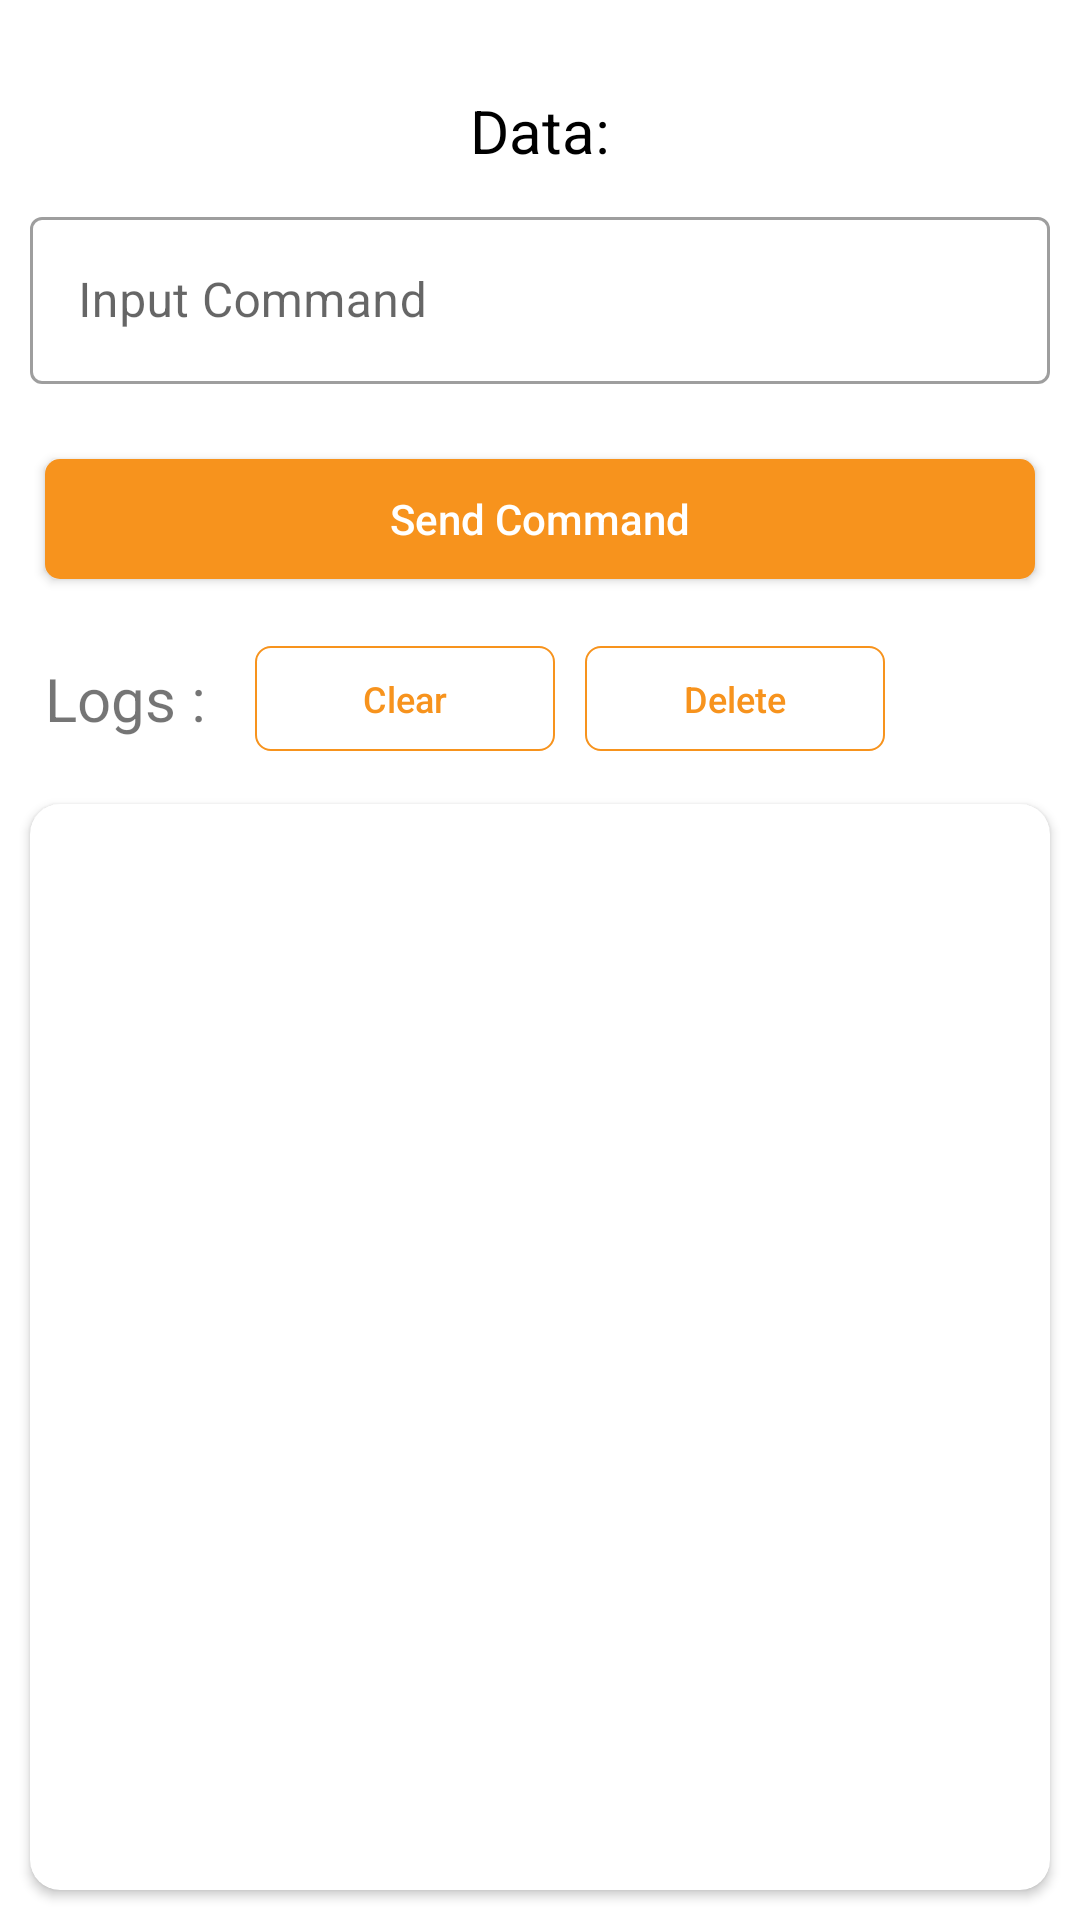

Here is an Android app screen rendered from its layout file. Give the layout XML and the strings, colors and styles it references.
<!-- AndroidManifest.xml: application theme BlackStatusBar -->
<!-- res/layout/activity_main.xml -->
<?xml version="1.0" encoding="utf-8"?>
<LinearLayout xmlns:android="http://schemas.android.com/apk/res/android"
    xmlns:app="http://schemas.android.com/apk/res-auto"
    xmlns:tools="http://schemas.android.com/tools"
    android:layout_width="match_parent"
    android:layout_height="match_parent"
    android:orientation="vertical"
    tools:context=".features.nfc.MainActivity"
    android:gravity="center"
    android:background="@color/white">

    <LinearLayout
        android:layout_width="match_parent"
        android:layout_height="match_parent"
        android:orientation="vertical">

        <TextView
            android:id="@+id/txt_data"
            android:layout_width="wrap_content"
            android:layout_height="wrap_content"
            android:layout_gravity="center"
            android:layout_marginTop="30dp"
            android:text="@string/main_data"
            android:textSize="20sp"
            android:textColor="@color/black"/>

        <com.google.android.material.textfield.TextInputLayout
            android:id="@+id/txt_command"
            android:layout_width="match_parent"
            android:layout_height="wrap_content"
            android:layout_margin="10dp"
            android:layout_marginTop="25dp"
            android:hint="@string/main_input_command"
            style="@style/Widget.MaterialComponents.TextInputLayout.OutlinedBox">

            <com.google.android.material.textfield.TextInputEditText
                android:id="@+id/et_command"
                android:layout_width="match_parent"
                android:layout_height="wrap_content"
                android:maxLines="1"/>

        </com.google.android.material.textfield.TextInputLayout>

        <Button
            android:id="@+id/btn_submit"
            android:text="@string/main_send_command"
            android:textAllCaps="false"
            android:textColor="@color/white"
            android:layout_width="match_parent"
            android:layout_height="40dp"
            android:layout_margin="15dp"
            android:layout_gravity="center"
            android:background="@drawable/button_shape"/>

        <LinearLayout
            android:layout_width="wrap_content"
            android:layout_height="50dp"
            android:layout_marginLeft="15dp"
            android:layout_marginRight="15dp"
            android:weightSum="2"
            android:gravity="center"
            android:orientation="horizontal">

            <TextView
                android:id="@+id/txt_logs"
                android:layout_width="60dp"
                android:layout_height="match_parent"
                android:layout_weight="1"
                android:text="@string/main_log"
                android:textSize="20sp"
                android:gravity="center|left"/>

            <Button
                android:id="@+id/btn_clear"
                android:text="@string/main_clear"
                android:textAllCaps="false"
                android:textColor="@color/danamon"
                android:layout_width="100dp"
                android:layout_height="35dp"
                android:layout_marginLeft="10dp"
                android:textSize="12sp"
                android:layout_weight="1"
                android:layout_gravity="center"
                android:background="@drawable/button_shape_stroke"/>

            <Button
                android:id="@+id/btn_delete"
                android:text="@string/main_delete"
                android:textAllCaps="false"
                android:textColor="@color/danamon"
                android:layout_width="100dp"
                android:layout_height="35dp"
                android:layout_marginLeft="10dp"
                android:textSize="12sp"
                android:layout_weight="1"
                android:layout_gravity="center"
                android:background="@drawable/button_shape_stroke"/>

        </LinearLayout>

        <androidx.cardview.widget.CardView
            android:layout_width="match_parent"
            android:layout_height="match_parent"
            android:layout_margin="10dp"
            android:orientation="vertical"
            app:cardCornerRadius="10dp"
            android:background="@color/white">

            <ScrollView
                android:layout_width="match_parent"
                android:layout_height="match_parent">

                <LinearLayout
                    android:layout_width="match_parent"
                    android:layout_height="wrap_content"
                    android:layout_margin="5dp"
                    android:orientation="vertical">

                    <androidx.recyclerview.widget.RecyclerView
                        android:id="@+id/command_response_list"
                        android:layout_width="match_parent"
                        android:layout_height="wrap_content"
                        android:orientation="vertical"
                        android:layout_marginBottom="10dp"
                        android:visibility="gone"/>

                    <TextView
                        android:id="@+id/txt_uid"
                        android:layout_width="match_parent"
                        android:layout_height="wrap_content"
                        android:layout_margin="20dp"
                        android:gravity="center"
                        android:textColor="@color/black"
                        android:visibility="gone"/>

                    <TextView
                        android:id="@+id/txt_result"
                        android:layout_width="match_parent"
                        android:layout_height="wrap_content"
                        android:lines="5"
                        android:layout_margin="20dp"
                        android:gravity="center"
                        android:textColor="@color/black"
                        android:visibility="gone"/>

                </LinearLayout>

            </ScrollView>

        </androidx.cardview.widget.CardView>

    </LinearLayout>

</LinearLayout>
<!-- resources referenced by this layout -->
<resources>
  <color name="black">#FF000000</color>
  <color name="danamon">#F7931D</color>
  <color name="white">#FFFFFFFF</color>
  <!-- drawable button_shape (drawable) -->
  <?xml version="1.0" encoding="utf-8"?>
  <selector xmlns:android="http://schemas.android.com/apk/res/android">
      <item>
          <shape android:shape="rectangle">
  
              <corners android:radius="5dp" />
  
              <solid android:color="@color/danamon" />
  
          </shape>
      </item>
  </selector>
  <!-- drawable button_shape_stroke (drawable) -->
  <?xml version="1.0" encoding="utf-8"?>
  <selector xmlns:android="http://schemas.android.com/apk/res/android">
      <item>
          <shape android:shape="rectangle">
              <corners android:radius="5dp"/>
              <stroke
                  android:width="0.5dp"
                  android:color="@color/danamon" />
              <solid android:color="@android:color/transparent"/>
  
          </shape>
      </item>
  </selector>
  <string name="main_clear">Clear</string>
  <string name="main_data">Data:</string>
  <string name="main_delete">Delete</string>
  <string name="main_input_command">Input Command</string>
  <string name="main_log">Logs : </string>
  <string name="main_send_command">Send Command</string>
  <style name="BlackStatusBar" parent="Theme.MaterialComponents.Light.NoActionBar">
          
          <item name="android:windowLightStatusBar">true</item>
          <item name="android:statusBarColor">@android:color/transparent</item>
          <item name="colorPrimary">@color/danamon</item>
          <item name="colorPrimaryDark">@color/purple_700</item>
          <item name="colorAccent">@color/white</item>
      </style>
  <color name="purple_700">#FF3700B3</color>
</resources>
